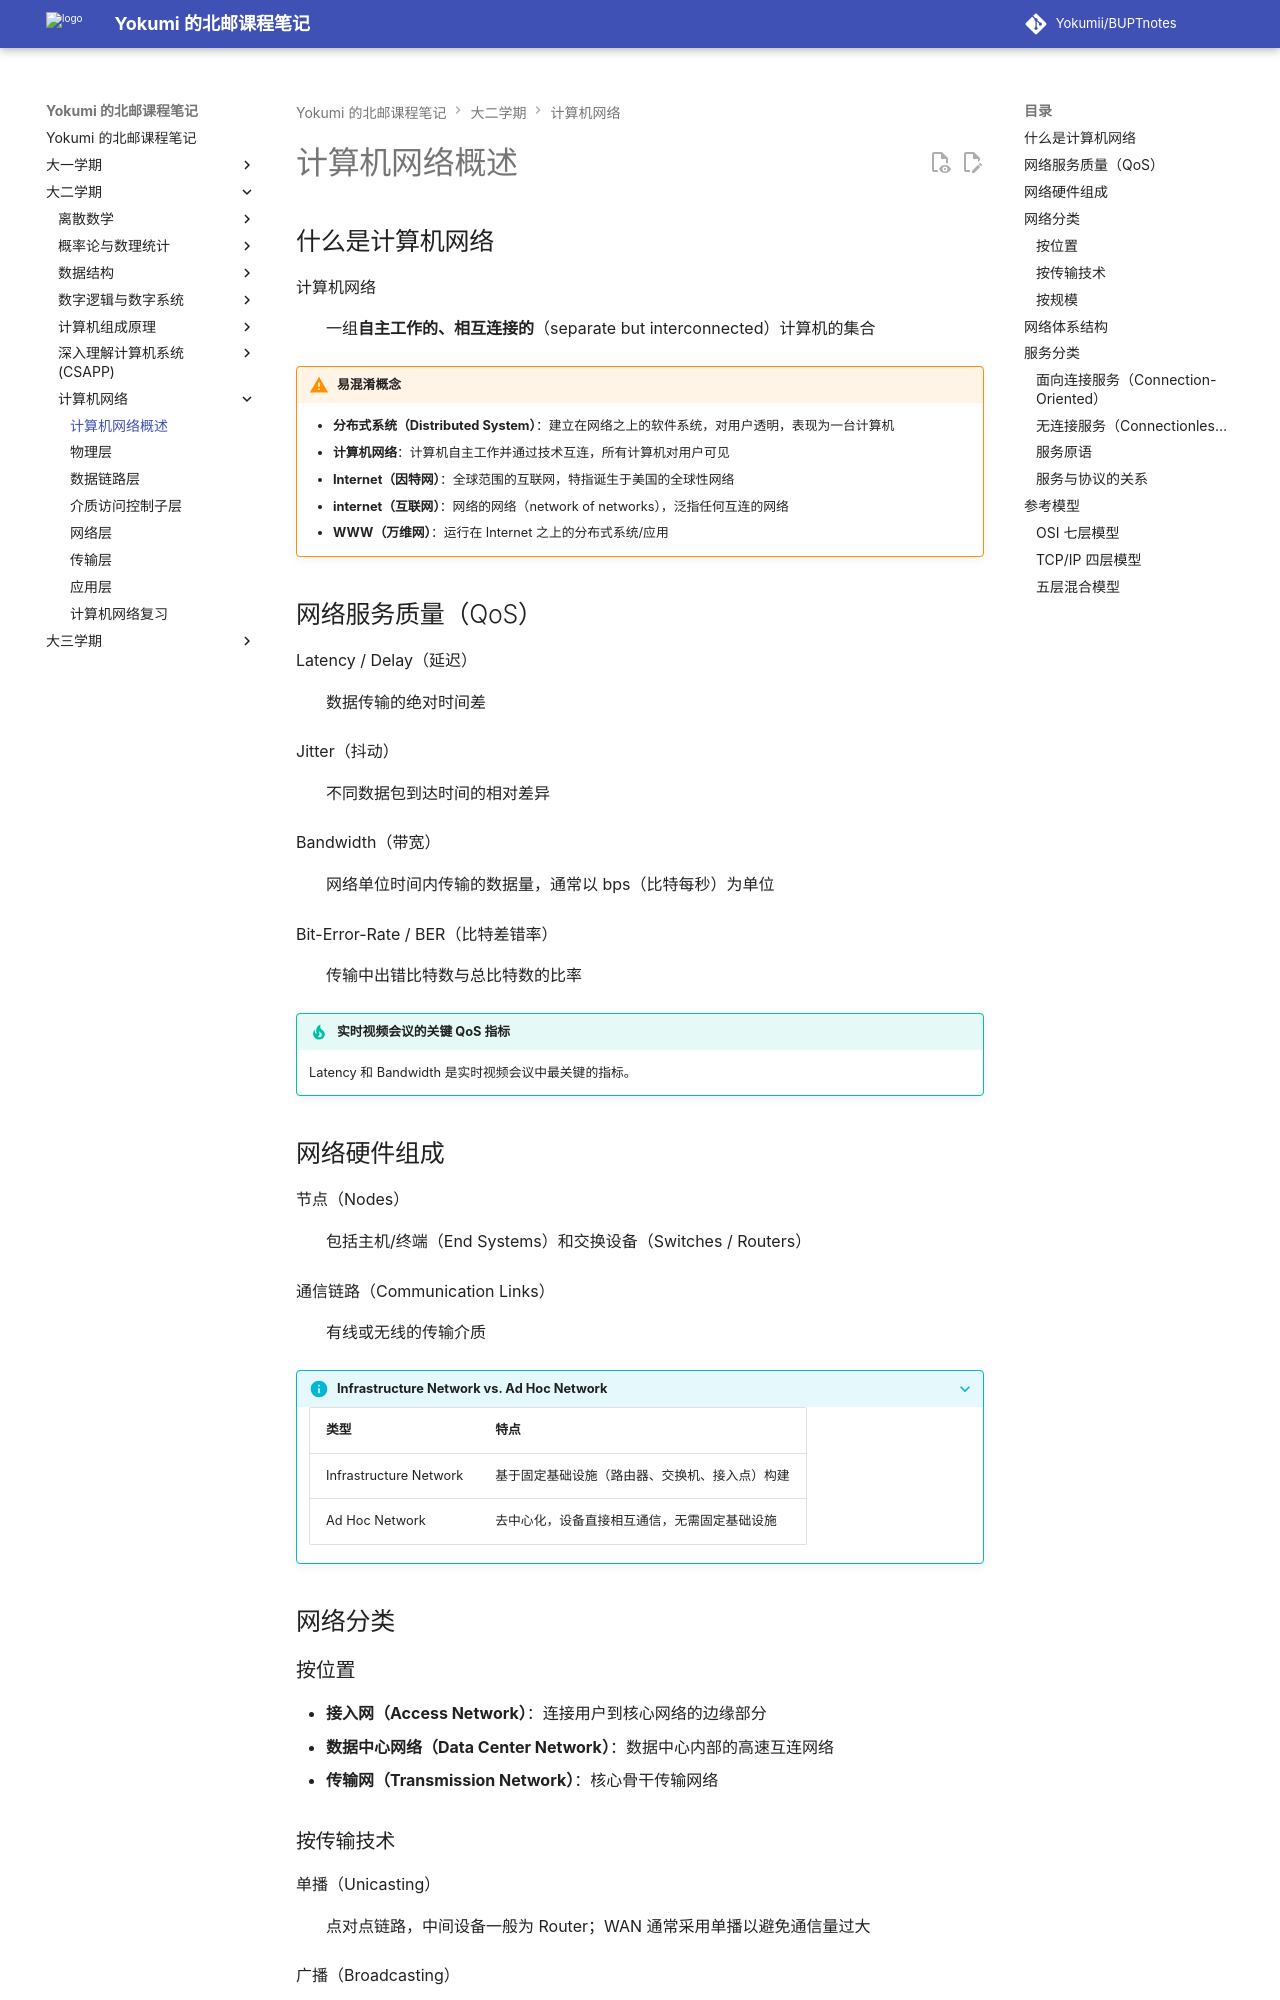

repository: Yokumii/BUPTnotes · page: study/computer-science/computer-network/cn-introduction/index.html · generator: mkdocs

---
description: 介绍计算机网络定义、服务质量、硬件组成、网络分类、体系结构，以及 OSI、TCP/IP 和五层参考模型。
---

# 计算机网络概述

## 什么是计算机网络

计算机网络
: 一组**自主工作的、相互连接的**（separate but interconnected）计算机的集合

!!! warning "易混淆概念"
    - **分布式系统（Distributed System）**：建立在网络之上的软件系统，对用户透明，表现为一台计算机
    - **计算机网络**：计算机自主工作并通过技术互连，所有计算机对用户可见
    - **Internet（因特网）**：全球范围的互联网，特指诞生于美国的全球性网络
    - **internet（互联网）**：网络的网络（network of networks），泛指任何互连的网络
    - **WWW（万维网）**：运行在 Internet 之上的分布式系统/应用

## 网络服务质量（QoS）

Latency / Delay（延迟）
: 数据传输的绝对时间差

Jitter（抖动）
: 不同数据包到达时间的相对差异

Bandwidth（带宽）
: 网络单位时间内传输的数据量，通常以 bps（比特每秒）为单位

Bit-Error-Rate / BER（比特差错率）
: 传输中出错比特数与总比特数的比率

!!! tip "实时视频会议的关键 QoS 指标"
    Latency 和 Bandwidth 是实时视频会议中最关键的指标。

## 网络硬件组成

节点（Nodes）
: 包括主机/终端（End Systems）和交换设备（Switches / Routers）

通信链路（Communication Links）
: 有线或无线的传输介质

???+ info "Infrastructure Network vs. Ad Hoc Network"
    | 类型 | 特点 |
    |------|------|
    | Infrastructure Network | 基于固定基础设施（路由器、交换机、接入点）构建 |
    | Ad Hoc Network | 去中心化，设备直接相互通信，无需固定基础设施 |

## 网络分类

### 按位置

- **接入网（Access Network）**：连接用户到核心网络的边缘部分
- **数据中心网络（Data Center Network）**：数据中心内部的高速互连网络
- **传输网（Transmission Network）**：核心骨干传输网络

### 按传输技术

单播（Unicasting）
: 点对点链路，中间设备一般为 Router；WAN 通常采用单播以避免通信量过大

广播（Broadcasting）
: 一对多传输；多播（Multicasting）是广播的子集，面向特定组
